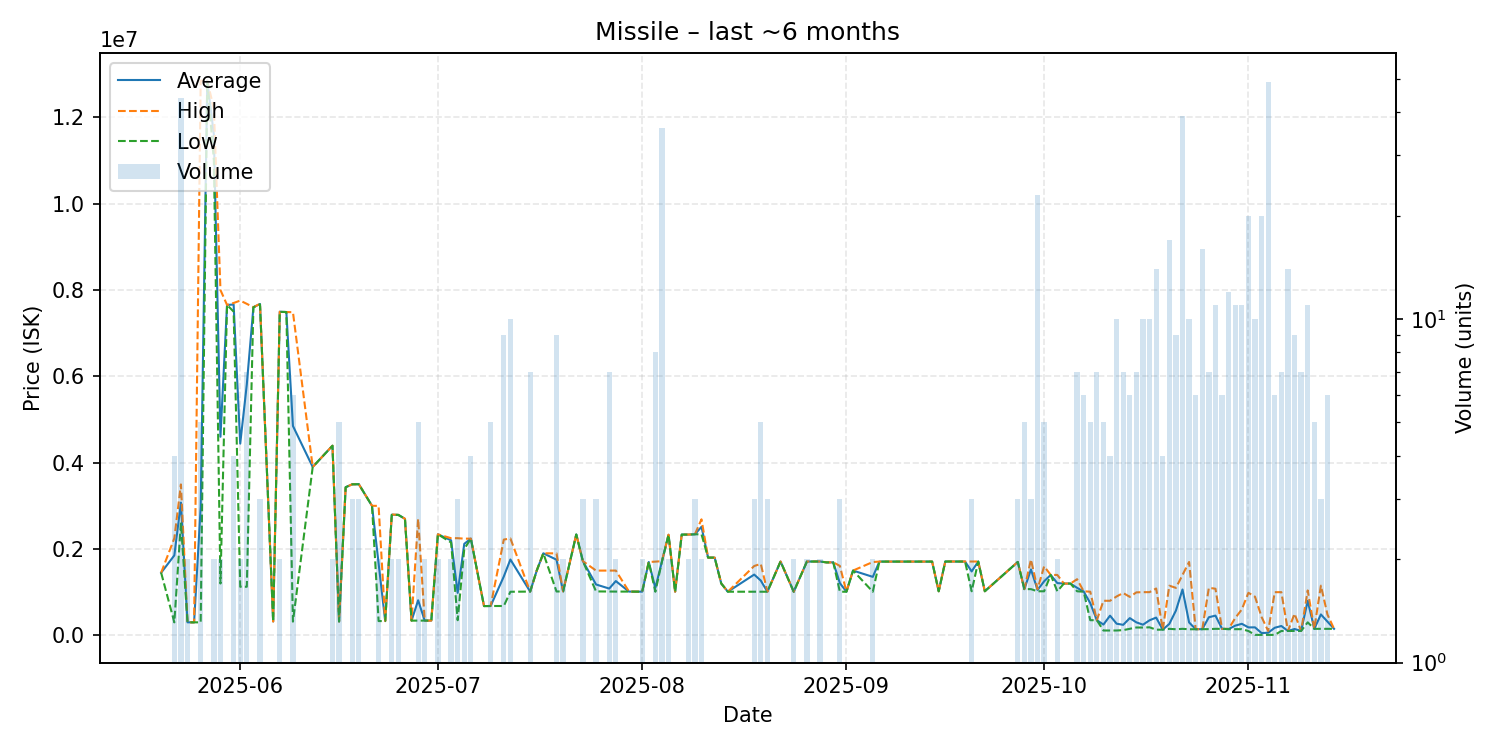

The table this chart was drawn from, first rows:
date, average, highest, lowest, order_count, volume
2025-05-20, 1450000, 1450000, 1450000, 1, 1
2025-05-22, 1851525, 2248000, 300100, 4, 4
2025-05-23, 3075500, 3496000, 2610000, 9, 44
2025-05-24, 301000, 301000, 301000, 2, 2
2025-05-25, 300100, 300100, 300100, 1, 1
2025-05-26, 2975000, 12850000, 300000, 5, 5
2025-05-27, 12850000, 12850000, 12850000, 1, 1
2025-05-28, 11600000, 12200000, 11000000, 2, 2
2025-05-29, 4600000, 8000000, 1200000, 2, 2
2025-05-30, 7655000, 7655000, 7655000, 1, 1
2025-05-31, 7664000, 7700000, 7500000, 4, 4
2025-06-01, 4440000, 7755000, 1125000, 2, 2
2025-06-02, 5815429, 7680000, 1125000, 3, 7
2025-06-03, 7601000, 7601000, 7601000, 1, 1
2025-06-04, 7676333, 7682000, 7665000, 3, 3
2025-06-06, 320000, 320000, 320000, 1, 1
2025-06-07, 7496500, 7498000, 7495000, 2, 2
2025-06-08, 7490000, 7490000, 7490000, 1, 1
2025-06-09, 4850333, 7486500, 317000, 5, 6
2025-06-12, 3900000, 3900000, 3900000, 1, 1
2025-06-15, 4392500, 4393000, 4392000, 2, 2
2025-06-16, 320000, 320000, 320000, 1, 5
2025-06-17, 3431000, 3431000, 3431000, 1, 1
2025-06-18, 3499000, 3499000, 3499000, 3, 3
2025-06-19, 3500000, 3500000, 3500000, 2, 3
2025-06-21, 3000000, 3000000, 3000000, 1, 1
2025-06-22, 1664500, 2999000, 330000, 2, 2
2025-06-23, 330000, 330000, 330000, 1, 1
2025-06-24, 2794500, 2799000, 2790000, 2, 2
2025-06-25, 2790000, 2790000, 2790000, 1, 2
2025-06-26, 2699000, 2699000, 2699000, 1, 1
2025-06-27, 340000, 340000, 340000, 1, 1
2025-06-28, 811600, 2698000, 340000, 4, 5
2025-06-29, 341000, 341000, 341000, 2, 2
2025-06-30, 341000, 341000, 341000, 1, 1
2025-07-01, 2340000, 2340000, 2340000, 2, 2
2025-07-03, 2200500, 2250000, 2151000, 2, 2
2025-07-04, 983333, 2250000, 350000, 2, 3
2025-07-05, 2119500, 2239000, 2000000, 2, 2
2025-07-06, 2240000, 2240000, 2240000, 4, 4
2025-07-08, 677000, 677000, 677000, 1, 1
2025-07-09, 679000, 679000, 679000, 1, 5
2025-07-11, 1362667, 2217500, 679000, 6, 9
2025-07-12, 1756500, 2244500, 1009000, 7, 10
2025-07-15, 1013000, 1013000, 1013000, 1, 7
2025-07-16, 1500000, 1500000, 1500000, 1, 1
2025-07-17, 1900000, 1900000, 1900000, 1, 1
2025-07-19, 1751667, 1899000, 1015000, 6, 9
2025-07-20, 1017000, 1017000, 1017000, 1, 2
2025-07-22, 2337000, 2337000, 2337000, 1, 1
2025-07-23, 1718000, 1718000, 1718000, 1, 3
2025-07-25, 1177667, 1499000, 1017000, 3, 3
2025-07-27, 1083000, 1499000, 1013000, 4, 7
2025-07-28, 1256500, 1500000, 1013000, 2, 2
2025-07-30, 1013000, 1013000, 1013000, 1, 1
2025-08-01, 1011000, 1013000, 1009000, 2, 2
2025-08-02, 1699000, 1699000, 1699000, 1, 1
2025-08-03, 1096250, 1707000, 1009000, 2, 8
2025-08-04, 1715833, 1718000, 1710000, 5, 36
2025-08-05, 2330000, 2331000, 2329000, 2, 2
... 82 more rows
